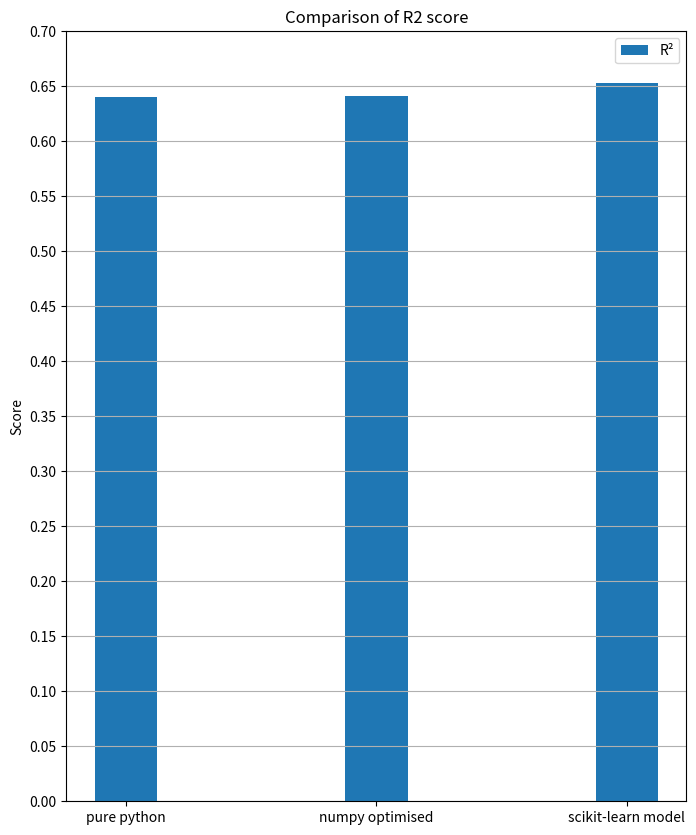

The matplotlib source for this figure:
import matplotlib.pyplot as plt
import numpy as np
r2=[ 0.6405,0.6415,0.6526]
models=['pure python','numpy optimised','scikit-learn model']
x = np.arange(len(models))
width = 0.25
plt.figure(figsize=(8, 10))
plt.bar(x, r2, width, label='R²')
plt.xticks(x, models)
plt.ylabel("Score")
plt.title("Comparison of R2 score")
plt.legend()
plt.savefig('Comparison1.png')
plt.grid(axis='y')
plt.yticks(np.arange(0, 0.75, 0.05))
plt.show()